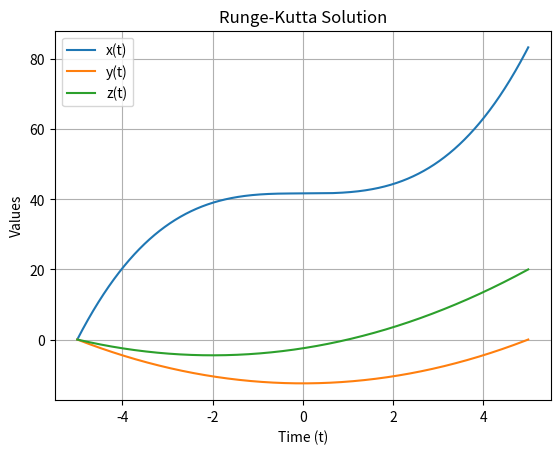

Reproduce this figure in Python.
#ODE SOLVER USING RUNGE-KUTTA METHOD
import numpy as np
import math
from sympy import * 
import matplotlib.pyplot as plt

plt.show(block=True)

x, y, z, t = symbols("x y z t")
#initial values
t = "-5"
x = "0"
y = "0"
z = "0"
def fx(x, y, z, t): #xt
    k = (t)**2
    return k
def fy(x, y, z, t): #yt
    k = (t)
    return k
def fz(x, y, z, t): #zt
    k = (t+2)
    return k

h = "0.001" #setting step size
def odesolver(t, x, y, z, n, h): #For number of iterations 'n' and stepsize 'h'
    x_val = [] #empty arrays to be filled with data to plot
    y_val = []
    z_val = []
    t_val = []
    for j in range(0,n):
        #Runge-Kutta for x,y,z respect to t

        dx1 = fx(x,y,z,t)
        dy1 = fy(x,y,z,t)
        dz1 = fz(x,y,z,t)
        print(dx1, dy1, dz1)

        dx2 = fx(x+h*dx1*0.5, y+h*dy1*0.5, z+h*dz1*0.5, t+h*0.5)
        dy2 = fy(x+h*dx1*0.5, y+h*dy1*0.5, z+h*dz1*0.5, t+h*0.5)
        dz2 = fz(x+h*dx1*0.5, y+h*dy1*0.5, z+h*dz1*0.5, t+h*0.5)
        print(dx2, dy2, dz2)

        dx3 = fx(x+h*dx2*0.5, y+h*dy2*0.5, z+h*dz2*0.5, t+h*0.5)
        dy3 = fy(x+h*dx2*0.5, y+h*dy2*0.5, z+h*dz2*0.5, t+h*0.5)
        dz3 = fz(x+h*dx2*0.5, y+h*dy2*0.5, z+h*dz2*0.5, t+h*0.5)
        print(dx3, dy3, dz3)
        
        dx4 = fx(x+h*dx3, y+h*dy3, z+h*dz3, t+h)
        dy4 = fy(x+h*dx3, y+h*dy3, z+h*dz3, t+h)
        dz4 = fz(x+h*dx3, y+h*dy3, z+h*dz3, t+h)
        print(dx4, dy4, dz4)
    
        #updating each term
        x += (h/6.)*(dx1+2*dx2+2*dx3+dx4)
        y += (h/6.)*(dy1+2*dy2+2*dy3+dy4)
        z += (h/6.)*(dz1+2*dz2+2*dz3+dz4)
        t += h

        #adding each position value to an array, so it can be plotted
        x_val.append(x)
        y_val.append(y)
        z_val.append(z)
        t_val.append(t)

    #plotting
    plt.plot(t_val, x_val, label="x(t)")
    plt.plot(t_val, y_val, label="y(t)")
    plt.plot(t_val, z_val, label="z(t)")
    plt.xlabel("Time (t)")
    plt.ylabel("Values")
    plt.title("Runge-Kutta Solution")
    plt.grid()
    plt.legend()
    plt.show()
#running the function
odesolver(eval(t), eval(x), eval(y), eval(z), 10000, eval(h)) 
